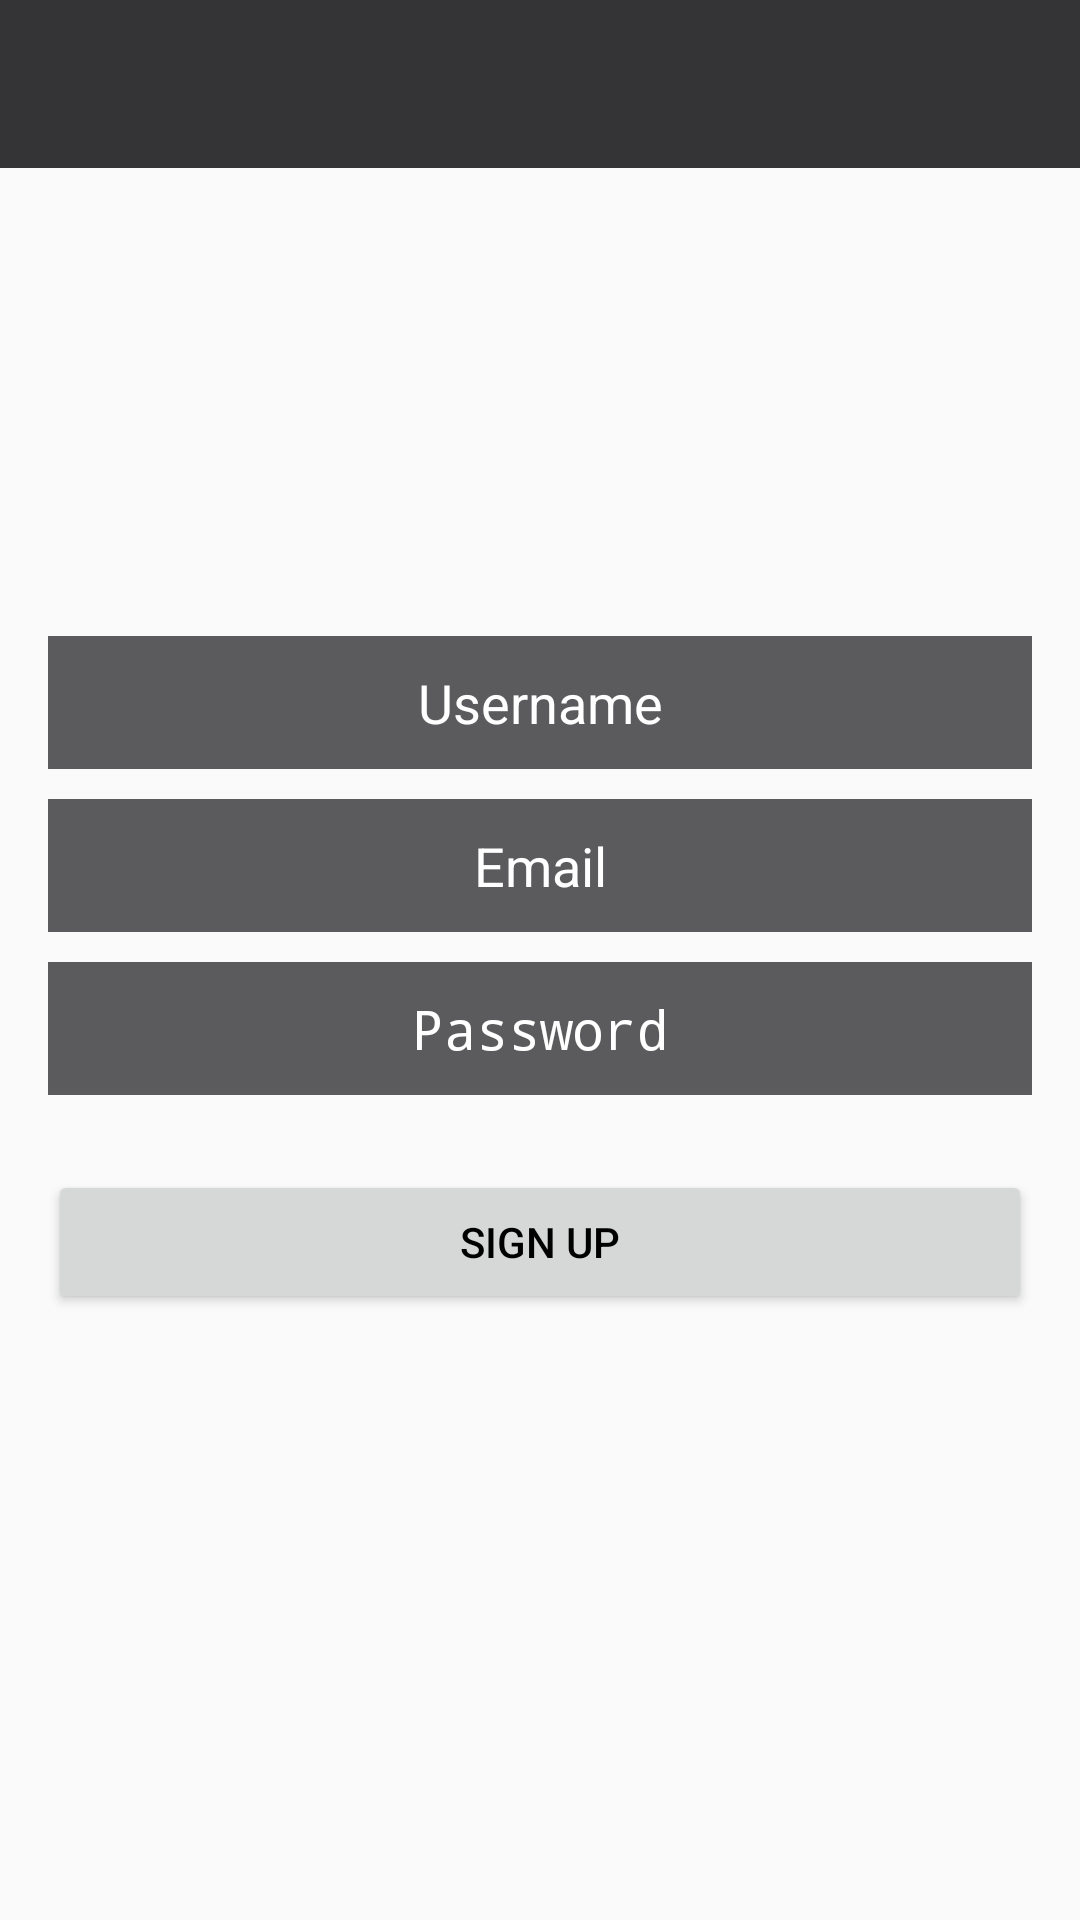

Reconstruct the res/layout file that produces this screen, plus the resources it refers to.
<!-- AndroidManifest.xml: application theme AppTheme -->
<!-- res/layout/activity_sign_up.xml -->
<?xml version="1.0" encoding="utf-8"?>
<RelativeLayout xmlns:android="http://schemas.android.com/apk/res/android"
    xmlns:app="http://schemas.android.com/apk/res-auto"
    xmlns:tools="http://schemas.android.com/tools"
    android:layout_width="match_parent"
    android:layout_height="match_parent"
    android:background="@drawable/register"
    tools:context=".SignUpActivity">

    <com.google.android.material.appbar.AppBarLayout
        android:layout_width="match_parent"
        android:layout_height="wrap_content"
        android:theme="@style/AppTheme.AppBarOverlay">

        <androidx.appcompat.widget.Toolbar
            android:id="@+id/toolbar_register"
            android:layout_width="match_parent"
            android:layout_height="wrap_content"
            android:background="?attr/colorPrimary"
            app:popupTheme="@style/AppTheme.PopupOverlay">

        </androidx.appcompat.widget.Toolbar>


    </com.google.android.material.appbar.AppBarLayout>

    <LinearLayout
        android:layout_width="match_parent"
        android:layout_height="wrap_content"
        android:layout_centerInParent="true"
        android:gravity="center"
        android:padding="16dp"
        android:orientation="vertical">

        <EditText
            android:id="@+id/register_username"
            android:layout_width="match_parent"
            android:layout_height="wrap_content"
            android:background="#5B5A5C"
            android:autofillHints=""
            android:hint="Username"
            android:inputType="text"
                android:gravity="center"
            android:padding="10dp"
            android:layout_marginTop="10dp"
            android:textColor="#ffffff"
            android:textColorHint="#ffffff">
            </EditText>
        <EditText
            android:id="@+id/register_email"
            android:layout_width="match_parent"
            android:background="#5B5A5C"
            android:layout_height="wrap_content"
            android:padding="10dp"
            android:layout_marginTop="10dp"
            android:hint="Email"
            android:gravity="center"
            android:inputType="textEmailAddress"
            android:textColor="#ffffff"
            android:textColorHint="#ffffff"
            android:autofillHints="" />
            <EditText
                android:id="@+id/register_password"
                android:layout_width="match_parent"
                android:background="#5B5A5C"
                android:layout_height="wrap_content"
                android:padding="10dp"
                android:layout_marginTop="10dp"
                android:hint="Password"
                android:gravity="center"
                android:inputType="textPassword"
                android:textColor="#ffffff"
                android:textColorHint="#ffffff"
                android:autofillHints="" />

        <Button
            android:id="@+id/button_register"
            android:layout_width="match_parent"
            android:layout_height="wrap_content"
            android:layout_marginTop="25dp"
            android:textColor="#000000"
            android:text="Sign Up"
            android:textColorHint="#ffffff"
            android:autofillHints="" />

    </LinearLayout>

</RelativeLayout>
<!-- resources referenced by this layout -->
<resources>
  <style name="AppTheme.AppBarOverlay" parent="ThemeOverlay.AppCompat.Dark.ActionBar" />
  <style name="AppTheme.PopupOverlay" parent="ThemeOverlay.AppCompat.Light" />
  <style name="AppTheme" parent="Theme.AppCompat.Light.NoActionBar">
          
          <item name="colorPrimary">#343335</item>
          <item name="colorPrimaryDark">#1A1A1B</item>
          <item name="colorAccent">@color/colorAccent</item>
      </style>
  <!-- not gathered from this repository: default colours our renderer supplied (Android Studio template values) -->
  <color name="colorAccent">#FF03DAC5</color>
</resources>
